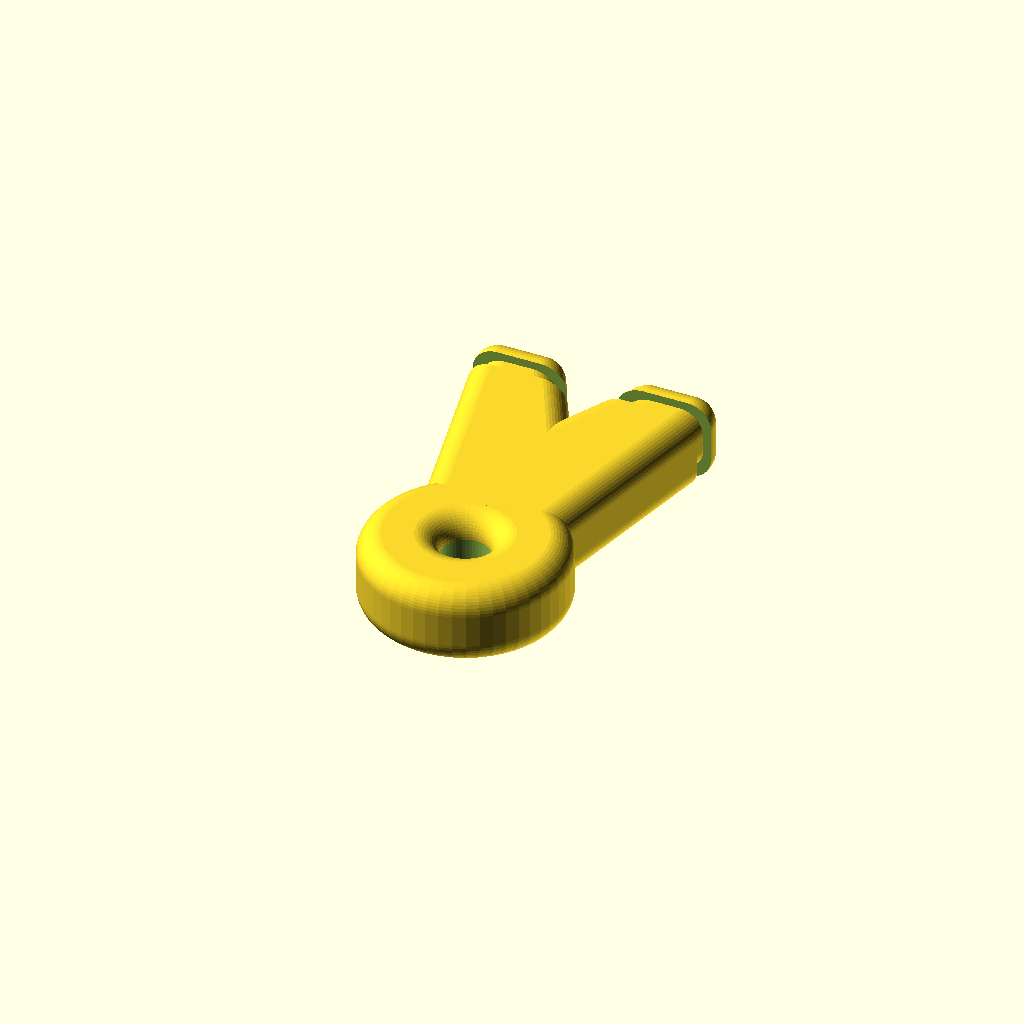
Cell 1: rendered with the file's own defaults.
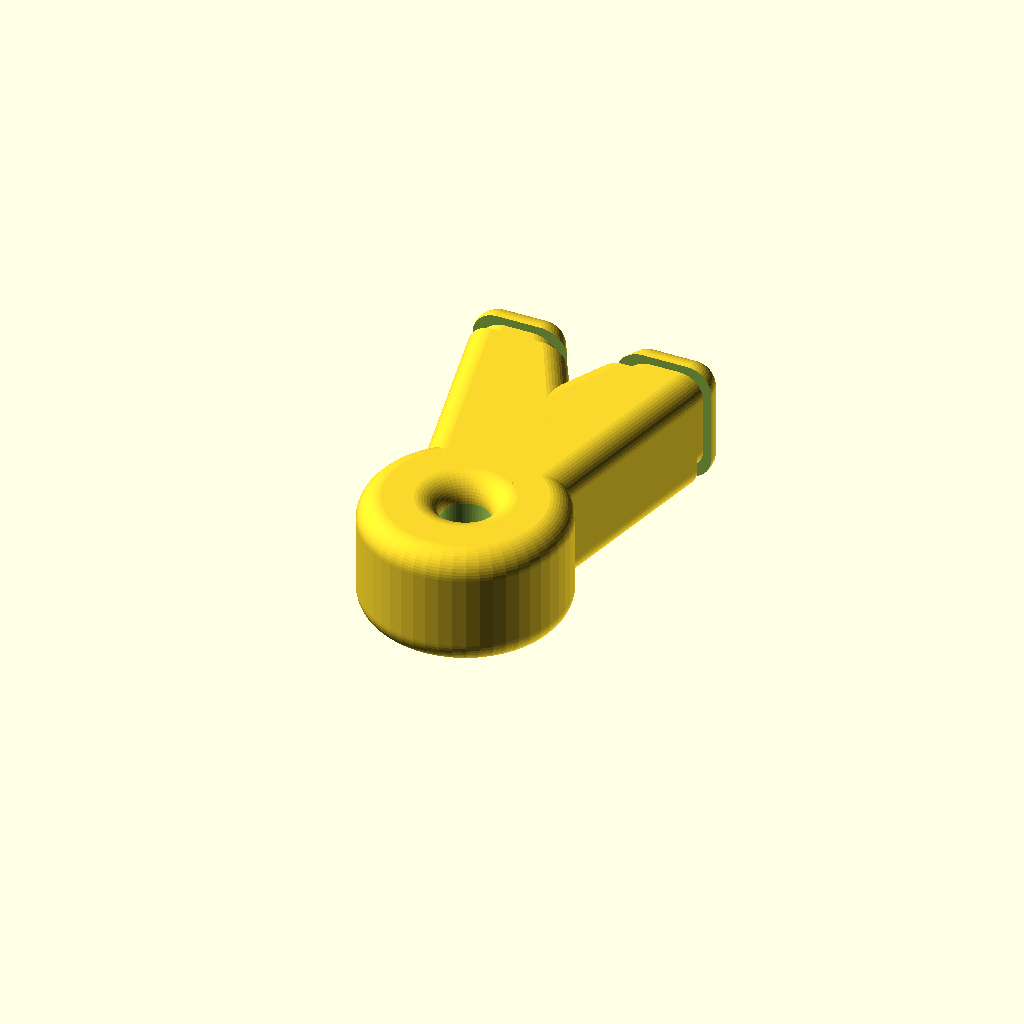
Cell 2: the same model with DEPTH = 30.
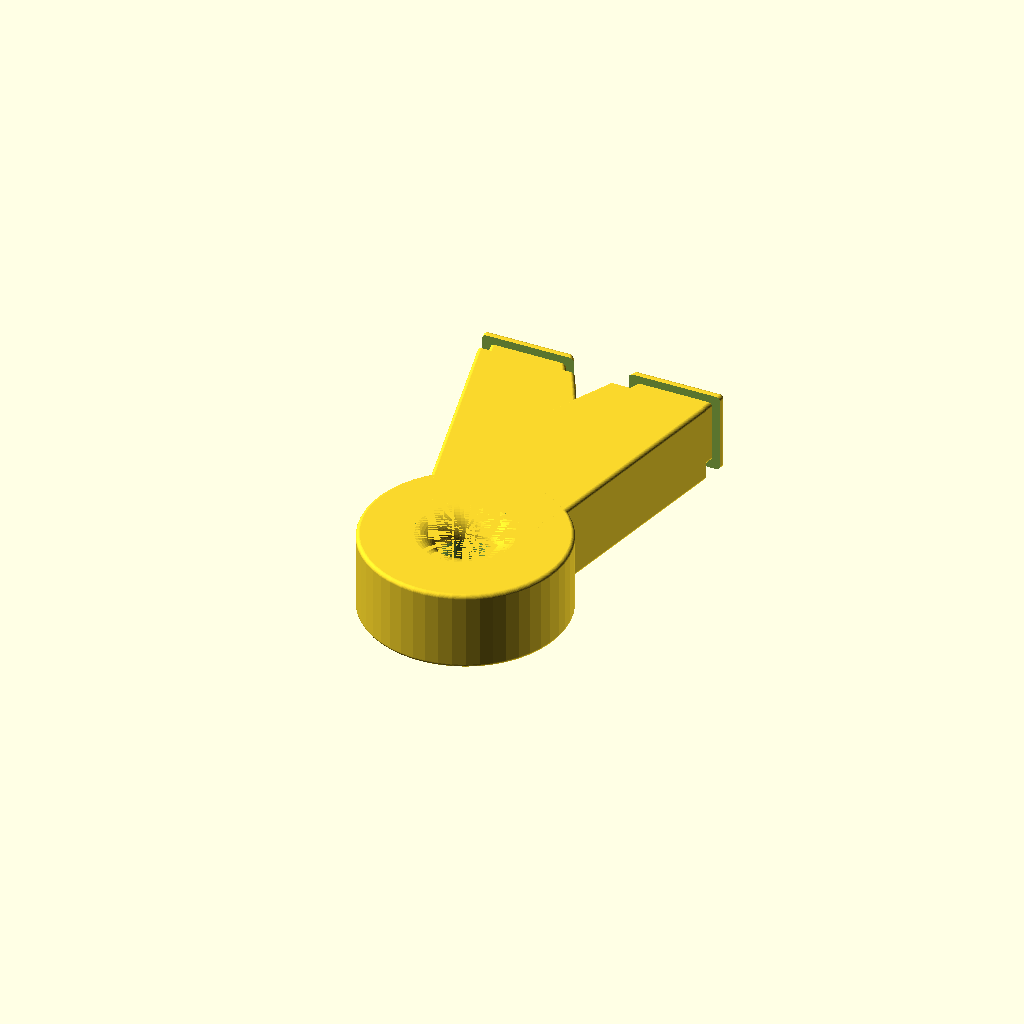
Cell 3: CORNER_RADIUS = 1 (everything else at default).
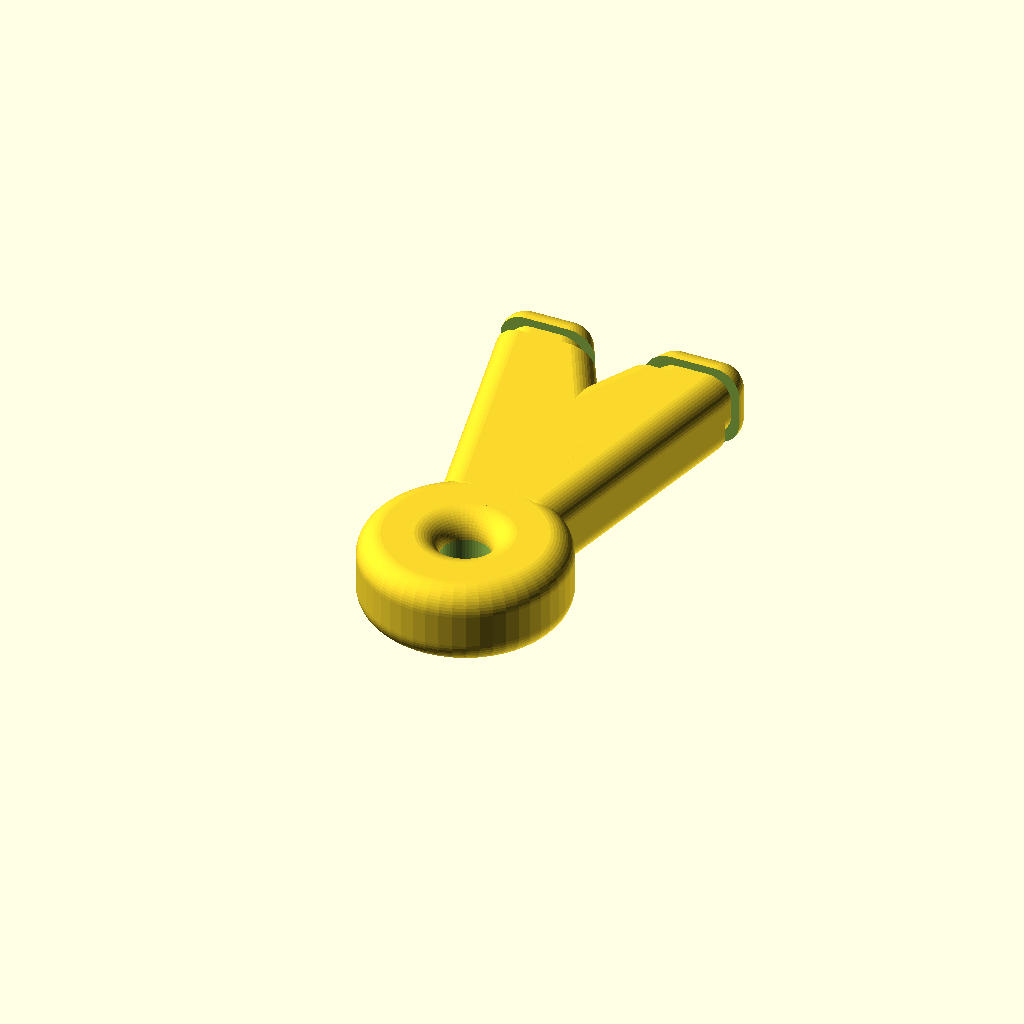
Cell 4: HANDLE_LENGTH = 50 (everything else at default).
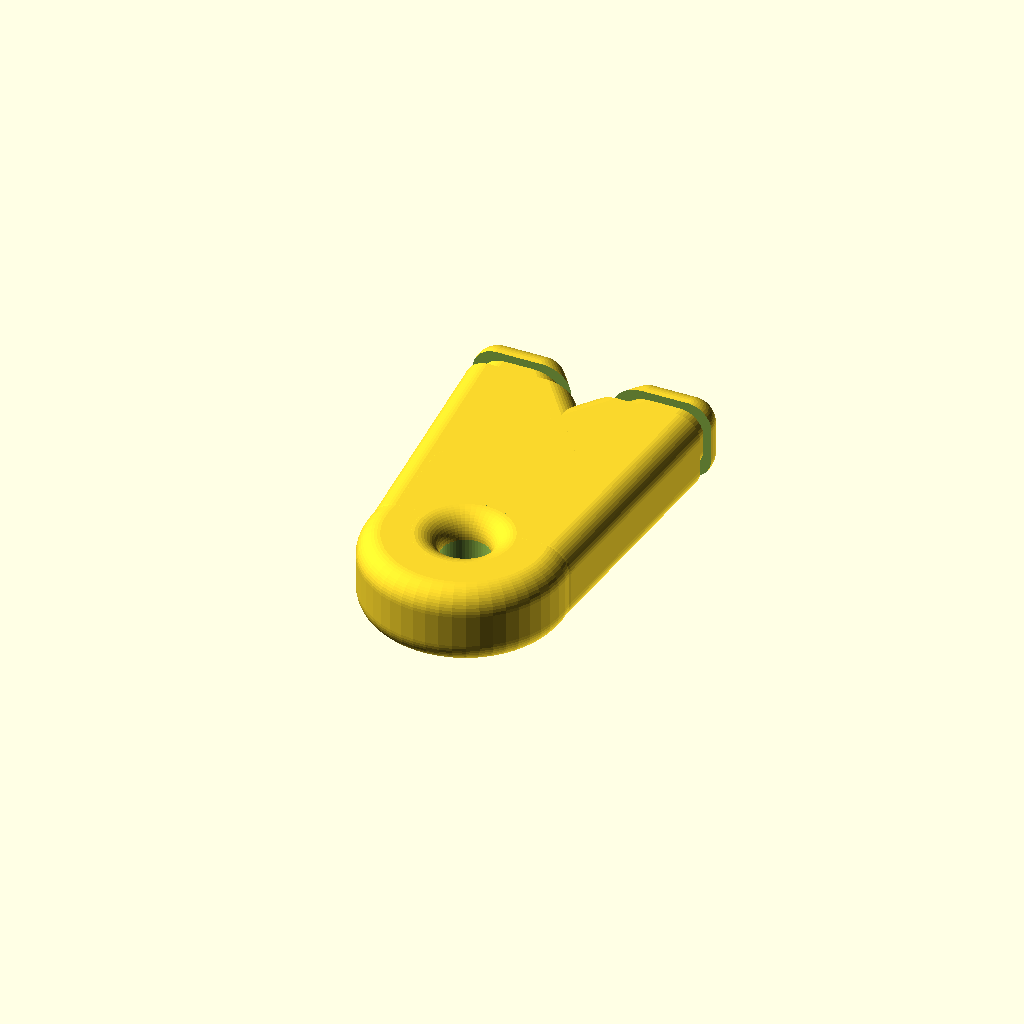
Cell 5: HANDLE_TOP_WIDTH = 50 (everything else at default).
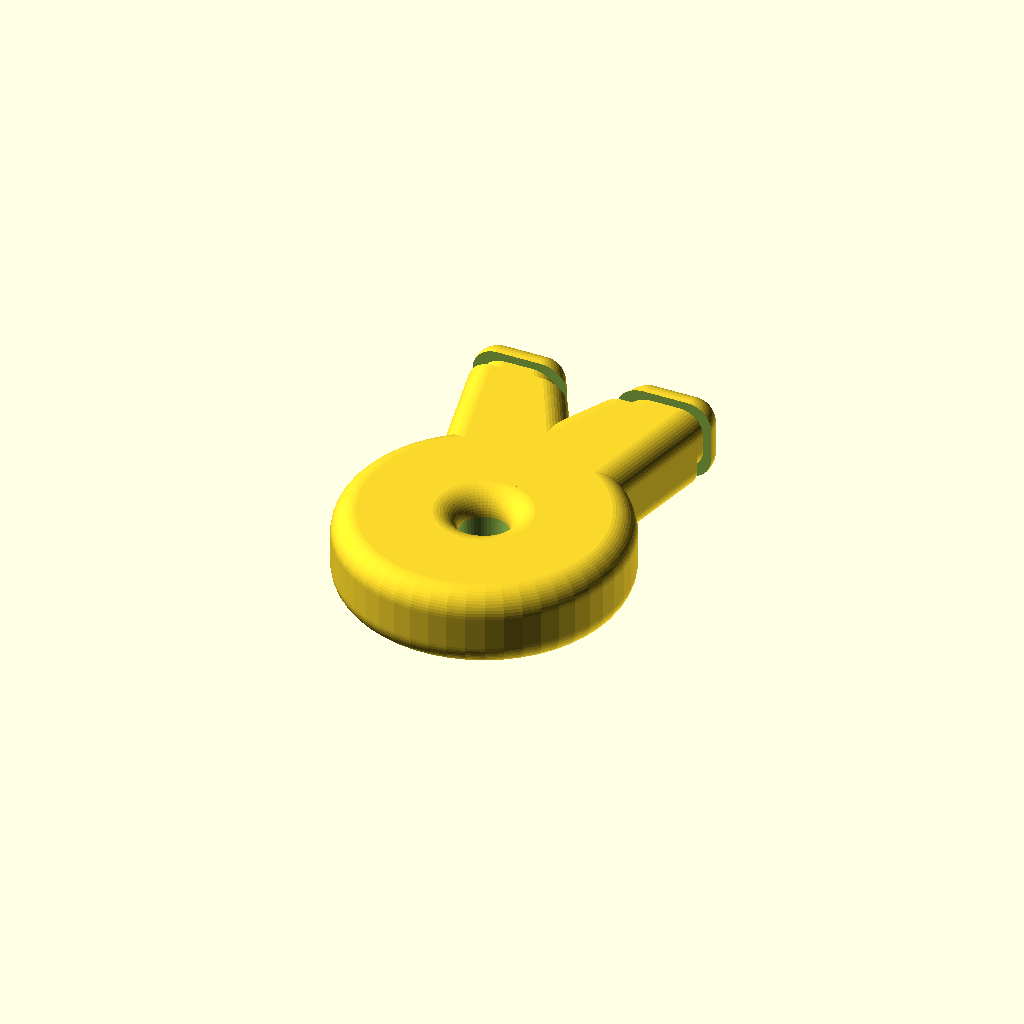
Cell 6: the same model with HANDLE_BOTTOM_WIDTH = 70.
All cells are drawn from one camera (rotation 55°, 0°, 25°, orthographic, colour scheme Cornfield), so only the parameter changes between them.
The OpenSCAD source (inputs/thingiverse/files/thing-1335988/files/PFS-v2.scad):
//	   Customizable slingshot model
//		    Steven Veltema
//		    January 20, 2016
//

/* [HANDLE] */
DEPTH     = 20; // [15:1:30]
CORNER_RADIUS = 6; //[1:.5:6]

//handle shape, round or square
ROUND_HANDLE = "true"; // [true,false]
HANDLE_LENGTH = 35; // [20:5:50]
//sq top and fork lower width
HANDLE_TOP_WIDTH = 30; //[10:2:50]
//sq bottom and round handle diameter
HANDLE_BOTTOM_WIDTH = 50; //[40:2:70]

//set to zero for no hole
LANYARD_HOLE_RADIUS = 6; //[0:1:10]
LANYARD_HOLE_ROUNDING = 6; //[1:1:10]

/* [FORKS] */
FORKS_LENGTH = 65; // [50:5:100]
FORKS_OUTER_WIDTH = 60; // [40:1:80]
FORK_GAP = 15; // [10:1:40]

//band groove size
GROOVE_DEPTH = 2; //[0:.5:5]
GROOVE_WIDTH = 5; //[0:.5:10]

module fork_left() {
  fork_width = (FORKS_OUTER_WIDTH - FORK_GAP)/2-CORNER_RADIUS; 
  union() {
  difference() {
    hull () {
      //bottom
      translate([-(HANDLE_TOP_WIDTH/2-CORNER_RADIUS),HANDLE_LENGTH-CORNER_RADIUS,0+CORNER_RADIUS]) sphere(CORNER_RADIUS);
      translate([-(HANDLE_TOP_WIDTH/2-CORNER_RADIUS),HANDLE_LENGTH-CORNER_RADIUS,DEPTH-CORNER_RADIUS]) sphere(CORNER_RADIUS);
      translate([(HANDLE_TOP_WIDTH/2-CORNER_RADIUS),HANDLE_LENGTH-CORNER_RADIUS,0+CORNER_RADIUS]) sphere(CORNER_RADIUS);
      translate([(HANDLE_TOP_WIDTH/2-CORNER_RADIUS),HANDLE_LENGTH-CORNER_RADIUS,DEPTH-CORNER_RADIUS]) sphere(CORNER_RADIUS);

      translate([(HANDLE_TOP_WIDTH/2-CORNER_RADIUS),HANDLE_LENGTH-CORNER_RADIUS+FORKS_LENGTH/3,0+CORNER_RADIUS]) sphere(CORNER_RADIUS);
      translate([(HANDLE_TOP_WIDTH/2-CORNER_RADIUS),HANDLE_LENGTH-CORNER_RADIUS+FORKS_LENGTH/3,DEPTH-CORNER_RADIUS]) sphere(CORNER_RADIUS);
     
      //top
      outer = FORKS_OUTER_WIDTH/2 - CORNER_RADIUS;
      translate([-outer,HANDLE_LENGTH+FORKS_LENGTH-CORNER_RADIUS,CORNER_RADIUS]) sphere(CORNER_RADIUS);
      translate([-outer,HANDLE_LENGTH+FORKS_LENGTH-CORNER_RADIUS,DEPTH-CORNER_RADIUS]) sphere(CORNER_RADIUS);
       
      inner = outer - fork_width + CORNER_RADIUS;
      translate([-inner,HANDLE_LENGTH+FORKS_LENGTH-CORNER_RADIUS,CORNER_RADIUS]) sphere(CORNER_RADIUS);
      translate([-inner,HANDLE_LENGTH+FORKS_LENGTH-CORNER_RADIUS,DEPTH-CORNER_RADIUS]) sphere(CORNER_RADIUS);
    }
 
    //band groove
    translate([-FORKS_OUTER_WIDTH,HANDLE_LENGTH+FORKS_LENGTH-CORNER_RADIUS-GROOVE_WIDTH-1,DEPTH*1.25]) 
    rotate([0,90,0])
    cube([DEPTH*1.5,GROOVE_WIDTH,FORKS_OUTER_WIDTH]);    

  } 
        
  //inner core
  hull () {
    //bottom
    translate([-(HANDLE_TOP_WIDTH/2-CORNER_RADIUS-GROOVE_DEPTH),HANDLE_LENGTH-CORNER_RADIUS,0+CORNER_RADIUS+GROOVE_DEPTH]) sphere(CORNER_RADIUS);
    translate([-(HANDLE_TOP_WIDTH/2-CORNER_RADIUS-GROOVE_DEPTH),HANDLE_LENGTH-CORNER_RADIUS,DEPTH-CORNER_RADIUS-GROOVE_DEPTH]) sphere(CORNER_RADIUS);
    translate([(HANDLE_TOP_WIDTH/2-CORNER_RADIUS-GROOVE_DEPTH),HANDLE_LENGTH-CORNER_RADIUS,0+CORNER_RADIUS+GROOVE_DEPTH]) sphere(CORNER_RADIUS);
    translate([(HANDLE_TOP_WIDTH/2-CORNER_RADIUS-GROOVE_DEPTH),HANDLE_LENGTH-CORNER_RADIUS,DEPTH-CORNER_RADIUS-GROOVE_DEPTH]) sphere(CORNER_RADIUS);

    translate([(HANDLE_TOP_WIDTH/2-CORNER_RADIUS-GROOVE_DEPTH),HANDLE_LENGTH-CORNER_RADIUS+FORKS_LENGTH/3,0+CORNER_RADIUS+GROOVE_DEPTH]) sphere(CORNER_RADIUS);
    translate([(HANDLE_TOP_WIDTH/2-CORNER_RADIUS-GROOVE_DEPTH),HANDLE_LENGTH-CORNER_RADIUS+FORKS_LENGTH/3,DEPTH-CORNER_RADIUS-GROOVE_DEPTH]) sphere(CORNER_RADIUS);
   
    //top
    outer = FORKS_OUTER_WIDTH/2 - CORNER_RADIUS-GROOVE_DEPTH;
    translate([-outer,HANDLE_LENGTH+FORKS_LENGTH-CORNER_RADIUS,CORNER_RADIUS+GROOVE_DEPTH]) sphere(CORNER_RADIUS);
    translate([-outer,HANDLE_LENGTH+FORKS_LENGTH-CORNER_RADIUS,DEPTH-CORNER_RADIUS-GROOVE_DEPTH]) sphere(CORNER_RADIUS);
     
    inner = outer - fork_width + CORNER_RADIUS+GROOVE_DEPTH*2;
    translate([-inner,HANDLE_LENGTH+FORKS_LENGTH-CORNER_RADIUS,CORNER_RADIUS+GROOVE_DEPTH]) sphere(CORNER_RADIUS);
    translate([-inner,HANDLE_LENGTH+FORKS_LENGTH-CORNER_RADIUS,DEPTH-CORNER_RADIUS-GROOVE_DEPTH]) sphere(CORNER_RADIUS);
  }
}
  
  
}

module handle() {
  if (ROUND_HANDLE == "true") {
    sphere_r = HANDLE_BOTTOM_WIDTH/2.0 - CORNER_RADIUS;
    minkowski() {
      translate([0,sphere_r+CORNER_RADIUS,CORNER_RADIUS]) cylinder(r=sphere_r, h=DEPTH-2*CORNER_RADIUS);
      sphere(r=CORNER_RADIUS);
    }
  } else {
    
    hull() {
        
      //bottom
      multiple = 1;
      translate([-(HANDLE_BOTTOM_WIDTH/2-(CORNER_RADIUS*multiple)),(CORNER_RADIUS*multiple),CORNER_RADIUS*multiple]) sphere(CORNER_RADIUS*multiple);
      translate([-(HANDLE_BOTTOM_WIDTH/2-CORNER_RADIUS*multiple),(CORNER_RADIUS*multiple),DEPTH-(CORNER_RADIUS*multiple)]) sphere(CORNER_RADIUS*multiple);
      translate([(HANDLE_BOTTOM_WIDTH/2-CORNER_RADIUS*multiple),(CORNER_RADIUS*multiple),CORNER_RADIUS*multiple]) sphere(CORNER_RADIUS*multiple);
      translate([(HANDLE_BOTTOM_WIDTH/2-CORNER_RADIUS*multiple),(CORNER_RADIUS*multiple),DEPTH-(CORNER_RADIUS*multiple)]) sphere(CORNER_RADIUS*multiple);
          
      //top
      translate([-(HANDLE_TOP_WIDTH/2-CORNER_RADIUS),HANDLE_LENGTH-CORNER_RADIUS,0+CORNER_RADIUS]) sphere(CORNER_RADIUS);
      translate([-(HANDLE_TOP_WIDTH/2-CORNER_RADIUS),HANDLE_LENGTH-CORNER_RADIUS,DEPTH-CORNER_RADIUS]) sphere(CORNER_RADIUS);
      translate([(HANDLE_TOP_WIDTH/2-CORNER_RADIUS),HANDLE_LENGTH-CORNER_RADIUS,0+CORNER_RADIUS]) sphere(CORNER_RADIUS);
      translate([(HANDLE_TOP_WIDTH/2-CORNER_RADIUS),HANDLE_LENGTH-CORNER_RADIUS,DEPTH-CORNER_RADIUS]) sphere(CORNER_RADIUS);
    
      } //hull end
    }    
}
    
  $fn=50;

  union() {
    difference() {     

      union() {   
        handle();
        union() {
          fork_left();
          mirror([1,0,0])  fork_left();
        }
      }
    
      //lanyard hole
      if (LANYARD_HOLE_RADIUS > 0) {
        if (ROUND_HANDLE == "true") {
          translate([0,HANDLE_BOTTOM_WIDTH/2,0]) cylinder(h = DEPTH, r = LANYARD_HOLE_RADIUS);
          translate([0,HANDLE_BOTTOM_WIDTH/2,0]) cylinder(h = LANYARD_HOLE_ROUNDING, r = LANYARD_HOLE_RADIUS+LANYARD_HOLE_ROUNDING);
          translate([0,HANDLE_BOTTOM_WIDTH/2,DEPTH-LANYARD_HOLE_ROUNDING]) cylinder(h = LANYARD_HOLE_ROUNDING, r = LANYARD_HOLE_RADIUS+LANYARD_HOLE_ROUNDING);
        } else {
          translate([0,HANDLE_LENGTH/2,0]) cylinder(h = DEPTH, r = LANYARD_HOLE_RADIUS);
          translate([0,HANDLE_LENGTH/2,0]) cylinder(h = LANYARD_HOLE_ROUNDING, r = LANYARD_HOLE_RADIUS+LANYARD_HOLE_ROUNDING);
          translate([0,HANDLE_LENGTH/2,DEPTH-LANYARD_HOLE_ROUNDING]) cylinder(h = LANYARD_HOLE_ROUNDING, r = LANYARD_HOLE_RADIUS+LANYARD_HOLE_ROUNDING);

        }
      }
    }
      
    if (LANYARD_HOLE_RADIUS > 0) {
      if (ROUND_HANDLE == "true") {

        //round out lanyard holes
        translate([0,HANDLE_BOTTOM_WIDTH/2,LANYARD_HOLE_ROUNDING])
        rotate_extrude(convexity = 10)
        translate([LANYARD_HOLE_RADIUS+LANYARD_HOLE_ROUNDING, 0, 0])
        circle(r=LANYARD_HOLE_ROUNDING);

        translate([0,HANDLE_BOTTOM_WIDTH/2,DEPTH-LANYARD_HOLE_ROUNDING])
        rotate_extrude(convexity = 10)
        translate([LANYARD_HOLE_RADIUS+LANYARD_HOLE_ROUNDING, 0, 0])
        circle(r=LANYARD_HOLE_ROUNDING);       
      } else {
        //round out lanyard holes
        translate([0,HANDLE_LENGTH/2,LANYARD_HOLE_ROUNDING])
        rotate_extrude(convexity = 10)
        translate([LANYARD_HOLE_RADIUS+LANYARD_HOLE_ROUNDING, 0, 0])
        circle(r=LANYARD_HOLE_ROUNDING);

        translate([0,HANDLE_LENGTH/2,DEPTH-LANYARD_HOLE_ROUNDING])
        rotate_extrude(convexity = 10)
        translate([LANYARD_HOLE_RADIUS+LANYARD_HOLE_ROUNDING, 0, 0])
        circle(r=LANYARD_HOLE_ROUNDING);        
      }
                           
    }
  }
Parameter table extracted from the source (name, type, default, range or options):
DEPTH: number, default 20, range 15 to 30, step 1
CORNER_RADIUS: number, default 6, range 1 to 6, step 0.5
ROUND_HANDLE: string, default "true", options "true", "false"
HANDLE_LENGTH: number, default 35, range 20 to 50, step 5
HANDLE_TOP_WIDTH: number, default 30, range 10 to 50, step 2
HANDLE_BOTTOM_WIDTH: number, default 50, range 40 to 70, step 2
LANYARD_HOLE_RADIUS: number, default 6, range 0 to 10, step 1
LANYARD_HOLE_ROUNDING: number, default 6, range 1 to 10, step 1
FORKS_LENGTH: number, default 65, range 50 to 100, step 5
FORKS_OUTER_WIDTH: number, default 60, range 40 to 80, step 1
FORK_GAP: number, default 15, range 10 to 40, step 1
GROOVE_DEPTH: number, default 2, range 0 to 5, step 0.5
GROOVE_WIDTH: number, default 5, range 0 to 10, step 0.5
